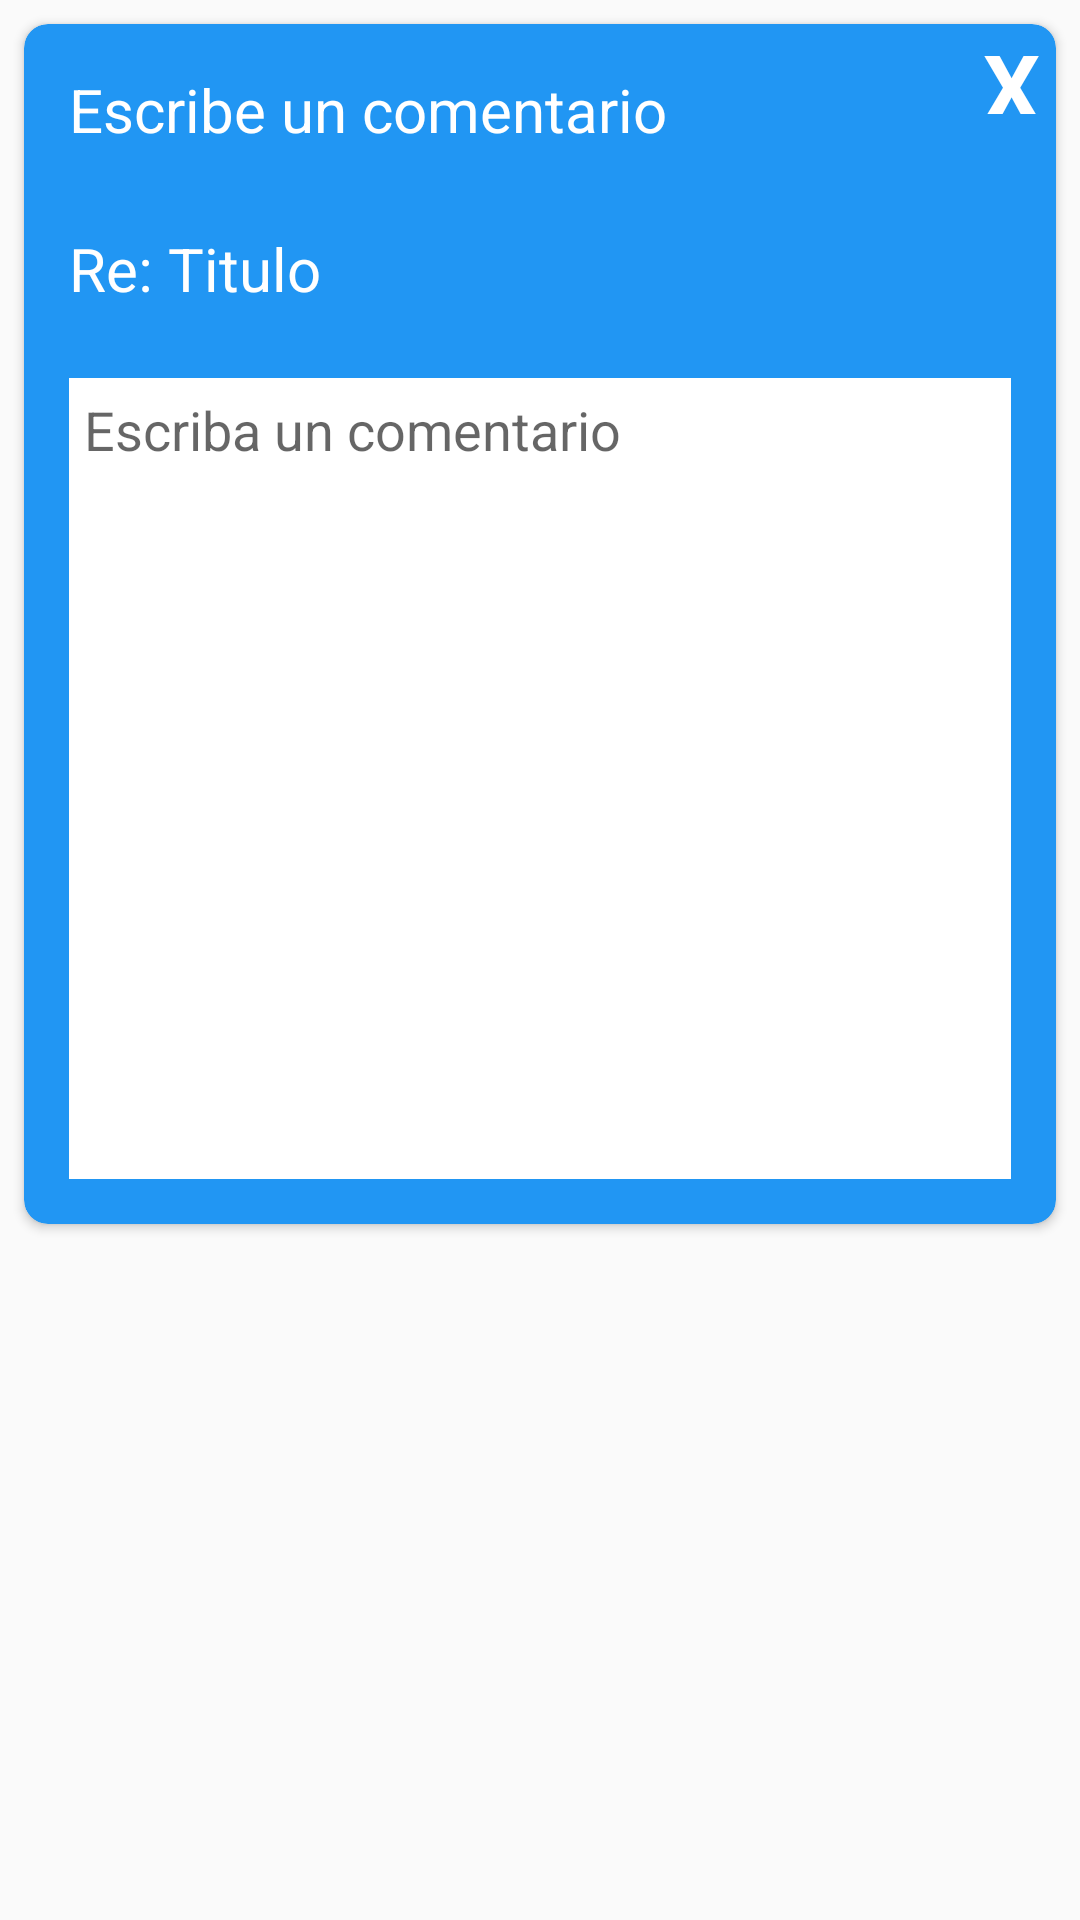

The Android layout XML behind this screen, and the referenced resources:
<!-- AndroidManifest.xml: application theme AppTheme -->
<!-- res/layout/coment_popup.xml -->
<?xml version="1.0" encoding="utf-8"?>
<LinearLayout xmlns:android="http://schemas.android.com/apk/res/android"
    xmlns:app="http://schemas.android.com/apk/res-auto"
    android:orientation="vertical"
    android:layout_width="match_parent"
    android:layout_height="wrap_content"
    android:layout_gravity="center"
    android:id="@+id/parent_layout">
    <androidx.cardview.widget.CardView
        android:id="@+id/foro_card_view"
        android:layout_width="match_parent"
        android:layout_height="400dp"
        android:layout_margin="8dp"
        android:backgroundTint="#2196F3"
        app:cardCornerRadius="8dp">
        //#5CC7CC color fondo #6DC7A6
        <TextView
            android:id="@+id/txtclose"
            android:layout_width="30dp"
            android:layout_height="30dp"
            android:textColor="@color/white"
            android:text="X"
            android:textStyle="bold"
            android:layout_gravity="end"
            android:gravity="center"
            android:textSize="30dp" />
    <LinearLayout
        android:layout_width="match_parent"
        android:layout_height="match_parent"
        android:orientation="vertical"
        android:layout_margin="15dp">
        <TextView
            android:layout_width="match_parent"
            android:layout_height="50dp"
            android:textColor="@color/white"
            android:text="Escribe un comentario"
            android:textSize="20dp"
            android:id="@+id/titulo_o">

        </TextView>
        <TextView
            android:layout_width="match_parent"
            android:layout_height="50dp"
            android:textColor="@color/white"
            android:layout_marginTop="3dp"
            android:text="Re: Titulo"
            android:textSize="20dp"
            android:id="@+id/autor_o">

        </TextView>







        <RelativeLayout
            android:layout_width="match_parent"
            android:padding="5dp"
            android:id="@+id/bottom"
            android:background="#fff"
            android:layout_alignParentBottom="true"
            android:layout_height="match_parent">
            <EditText
                android:layout_width="match_parent"
                android:layout_height="match_parent"
                android:gravity="top"
                android:id="@+id/text_send"
                android:background="@android:color/transparent"
                android:hint="Escriba un comentario"
                android:layout_toLeftOf="@+id/btn_send"
                />
            <ImageButton
                android:layout_width="40dp"
                android:layout_height="40dp"
                android:background="@drawable/ic_action_name"
                    android:id="@+id/btn_send"
                android:layout_alignParentRight="true"
                android:layout_alignParentBottom="true"
                />

        </RelativeLayout>


    </LinearLayout>
    </androidx.cardview.widget.CardView>

</LinearLayout>
<!-- resources referenced by this layout -->
<resources>
  <color name="white">#FFFFFF</color>
  <style name="AppTheme" parent="Theme.AppCompat.Light.DarkActionBar">
          
          <item name="colorPrimary">@color/colorPrimary</item>
          <item name="colorPrimaryDark">@color/colorPrimary</item>
          <item name="colorAccent">@color/colorAccent</item>
      </style>
  <color name="colorPrimary">#02030E</color>
  <color name="colorAccent">#D81B60</color>
</resources>
